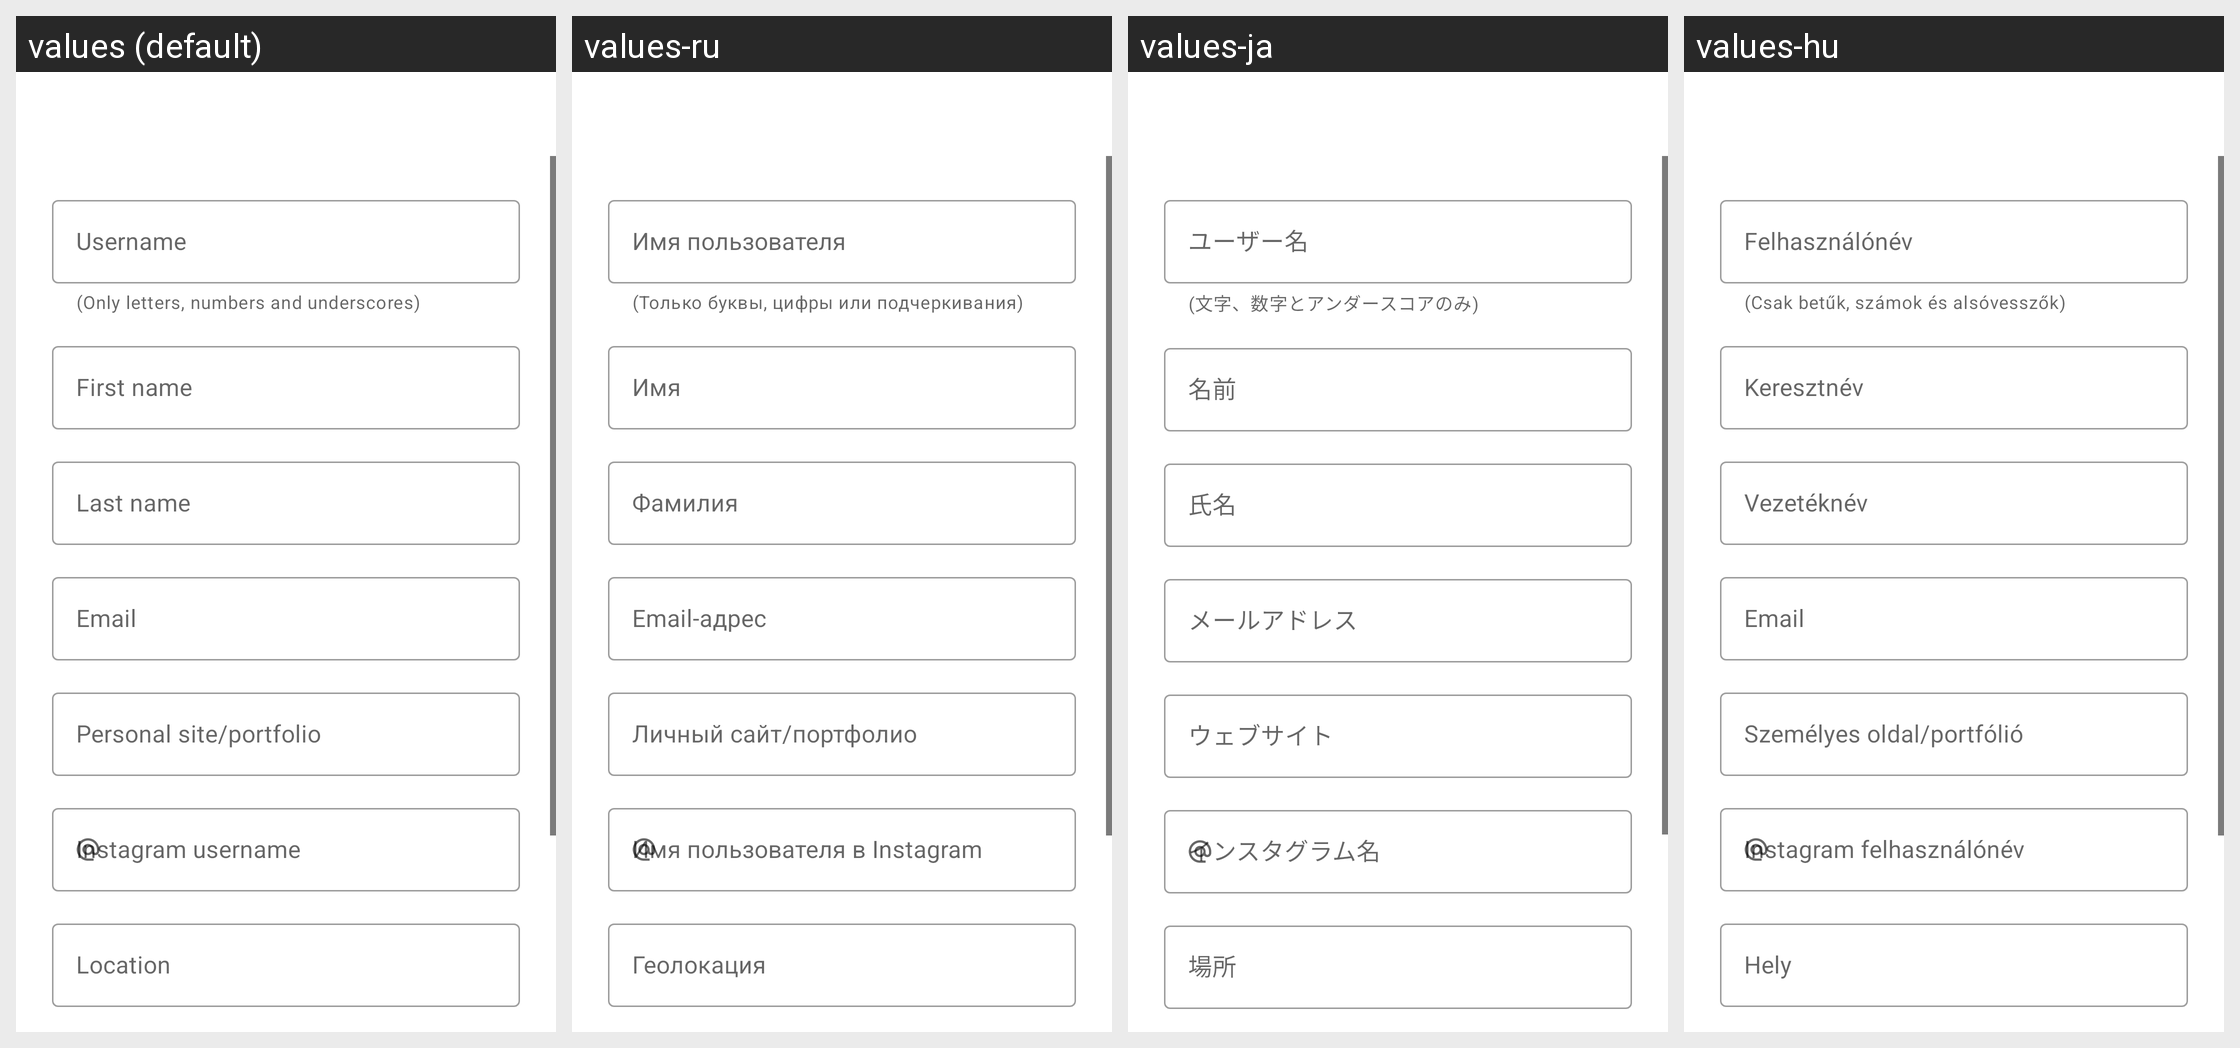

Here is an Android app screen in its default locale and in the app's own translations. Write out the translated-string differences for the strings that appear on this screen.
Android screen res/layout/activity_edit_profile.xml rendered under 4 locales, left to right: values (default), values-ru, values-ja, values-hu. Device: Nexus 5 (rendered at 1080×1920; each locale shown at half size, 540×960, under a caption strip naming it); theme Resplash.Theme.DayNight.
Other locales in the repository, not shown: values-ar, values-cs, values-de, values-es, values-hr, values-in, values-it, values-pt, values-pt-rBR, values-sr, values-th, values-tr, values-uk, values-zh, values-zh-rTW.
Strings drawn on this screen, with the default value and each locale's value (text and hints the layout hard-codes, and strings that could not be matched under every locale, appear in the picture but are not listed):

username_hint
  values: Username
  values-ru: Имя пользователя
  values-ja: ユーザー名
  values-hu: Felhasználónév

username_helper_text
  values: (Only letters, numbers and underscores)
  values-ru: (Только буквы, цифры или подчеркивания)
  values-ja: (文字、数字とアンダースコアのみ)
  values-hu: (Csak betűk, számok és alsóvesszők)

first_name_hint
  values: First name
  values-ru: Имя
  values-ja: 名前
  values-hu: Keresztnév

last_name_hint
  values: Last name
  values-ru: Фамилия
  values-ja: 氏名
  values-hu: Vezetéknév

email_hint
  values: Email
  values-ru: Email-адрес
  values-ja: メールアドレス
  values-hu: Email

portfolio_hint
  values: Personal site/portfolio
  values-ru: Личный сайт/портфолио
  values-ja: ウェブサイト
  values-hu: Személyes oldal/portfólió

instagram_username_hint
  values: Instagram username
  values-ru: Имя пользователя в Instagram
  values-ja: インスタグラム名
  values-hu: Instagram felhasználónév

location_hint
  values: Location
  values-ru: Геолокация
  values-ja: 場所
  values-hu: Hely
